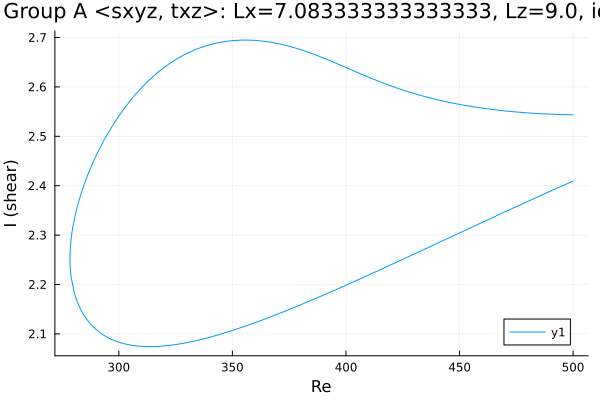

The data file committed next to this chart (first rows):
Re, shear
500.0, 2.544
498.6, 2.544
497.2, 2.544
495.8, 2.544
494.4, 2.544
492.9, 2.544
491.5, 2.545
490.1, 2.545
488.7, 2.545
487.3, 2.545
485.9, 2.546
484.5, 2.546
483, 2.547
481.6, 2.547
480.2, 2.547
478.8, 2.548
477.4, 2.548
476, 2.549
474.6, 2.549
473.1, 2.55
471.7, 2.551
470.3, 2.551
468.9, 2.552
467.5, 2.553
466.1, 2.553
464.7, 2.554
463.2, 2.555
461.8, 2.556
460.4, 2.557
459, 2.558
457.6, 2.559
456.2, 2.56
454.8, 2.561
453.3, 2.562
451.9, 2.563
450.5, 2.564
449.1, 2.565
447.7, 2.567
446.3, 2.568
444.9, 2.569
443.4, 2.571
442, 2.572
440.6, 2.574
439.2, 2.575
437.8, 2.577
436.4, 2.578
435, 2.58
433.5, 2.582
432.1, 2.584
430.7, 2.586
429.3, 2.588
427.9, 2.59
426.5, 2.592
425.1, 2.594
423.6, 2.596
422.2, 2.598
420.8, 2.6
419.4, 2.603
418, 2.605
416.6, 2.608
... 320 more rows
